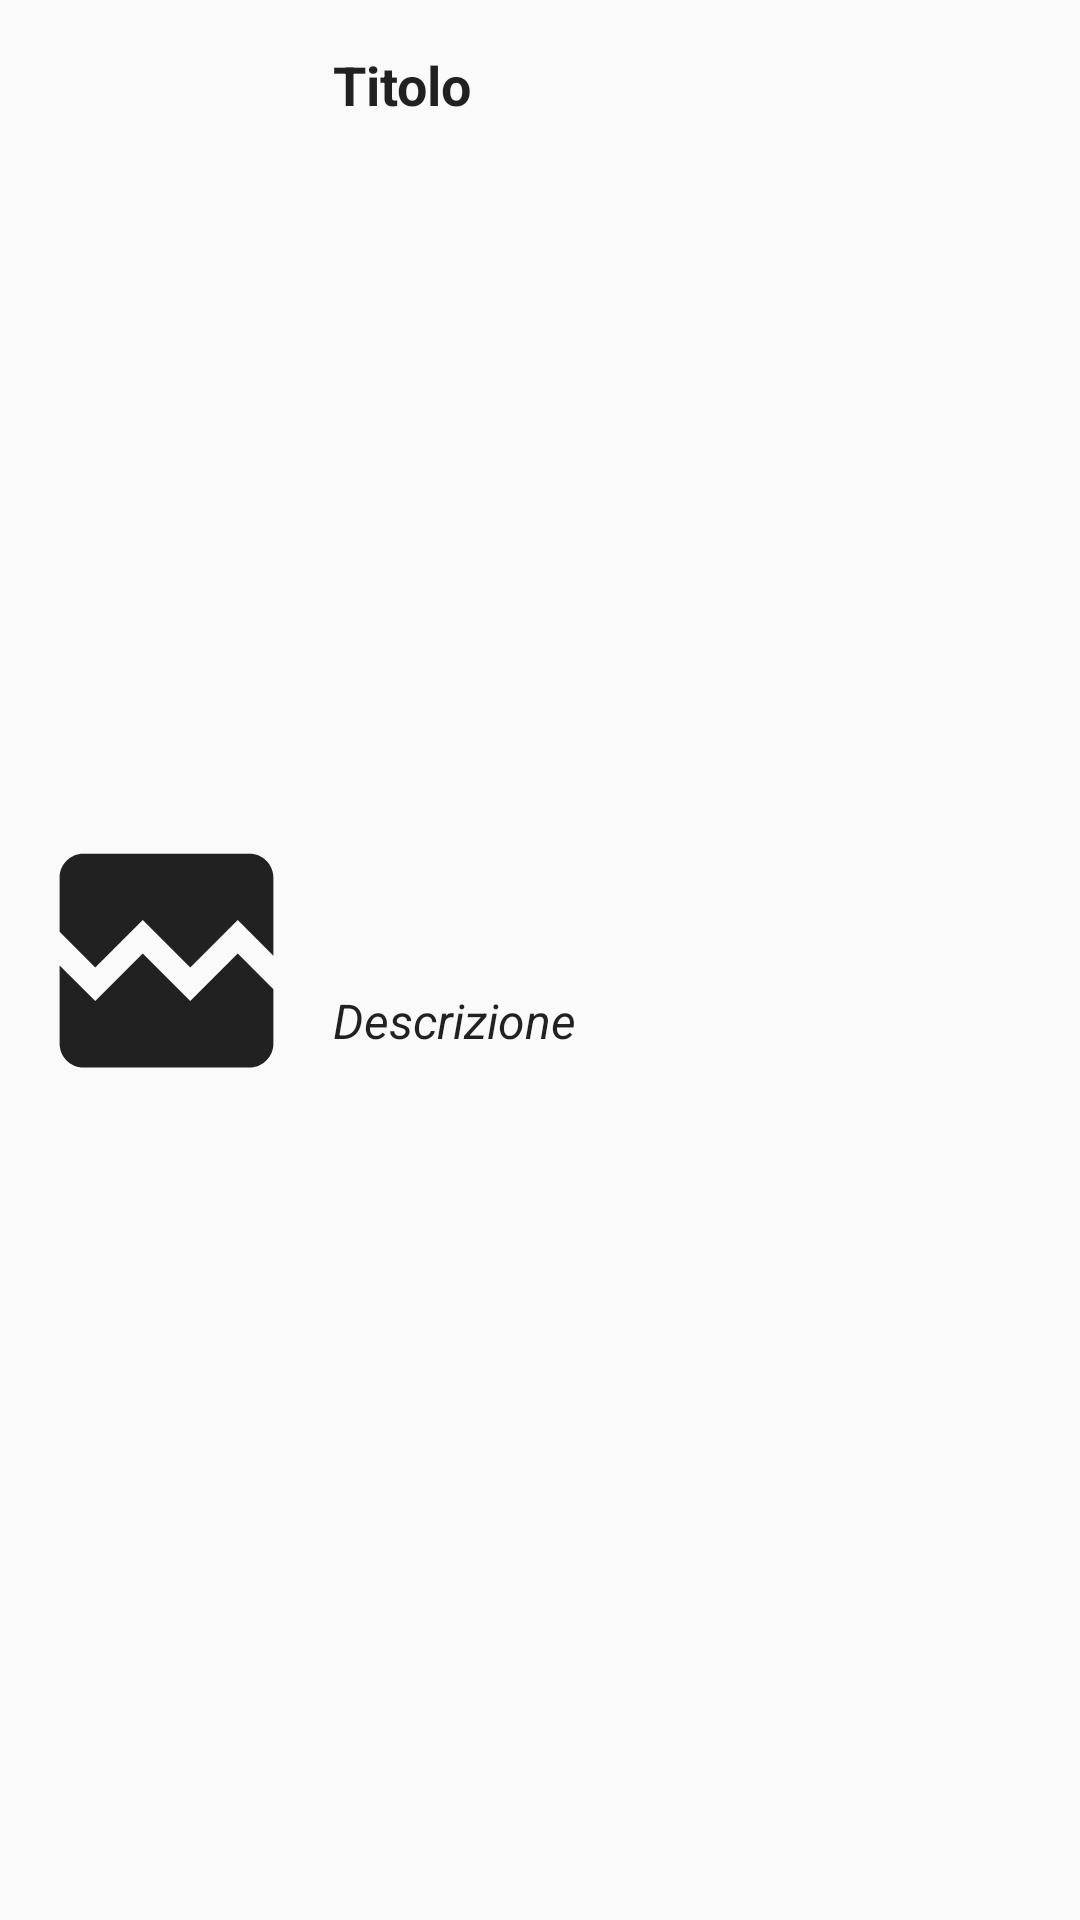

Android layout source for this screen:
<!-- AndroidManifest.xml: application theme AppTheme -->
<!-- res/layout/fragment_favourite.xml -->
<?xml version="1.0" encoding="utf-8"?>
<androidx.constraintlayout.widget.ConstraintLayout xmlns:android="http://schemas.android.com/apk/res/android"
    xmlns:app="http://schemas.android.com/apk/res-auto"
    xmlns:tools="http://schemas.android.com/tools"
    android:layout_width="match_parent"
    android:layout_height="wrap_content"
    android:layout_marginTop="4dp" >

    <ImageView
        android:id="@+id/cardBG"
        android:layout_width="0dp"
        android:layout_height="0dp"
        android:layout_marginBottom="4dp"
        android:scaleType="fitXY"
        app:layout_constraintBottom_toBottomOf="parent"
        app:layout_constraintEnd_toEndOf="parent"
        app:layout_constraintStart_toStartOf="parent"
        app:layout_constraintTop_toTopOf="parent"
        app:srcCompat="@drawable/common_google_signin_btn_text_light_normal_background" />

    <ImageView
        android:id="@+id/marker_thumbnail"
        android:layout_width="95dp"
        android:layout_height="95dp"
        android:layout_marginStart="8dp"
        android:layout_marginLeft="8dp"
        android:layout_marginTop="16dp"
        android:layout_marginBottom="16dp"
        android:background="@drawable/ic_broken_image_white_24dp"
        android:scaleType="centerCrop"
        app:layout_constraintBottom_toBottomOf="parent"
        app:layout_constraintStart_toStartOf="parent"
        app:layout_constraintTop_toTopOf="parent" />

    <TextView
        android:id="@+id/marker_title"
        android:layout_width="0dp"
        android:layout_height="wrap_content"
        android:layout_marginStart="8dp"
        android:layout_marginLeft="8dp"
        android:layout_marginTop="16dp"
        android:layout_marginEnd="8dp"
        android:layout_marginRight="8dp"
        android:text="Titolo"
        android:textAppearance="?attr/textAppearanceListItem"
        android:textSize="18sp"
        android:textStyle="bold"
        android:maxLines="2"
        app:layout_constraintEnd_toEndOf="parent"
        app:layout_constraintStart_toEndOf="@+id/marker_thumbnail"
        app:layout_constraintTop_toTopOf="parent" />

    <TextView
        android:id="@+id/marker_desc"
        android:layout_width="0dp"
        android:layout_height="wrap_content"
        android:layout_marginTop="8dp"
        android:layout_marginEnd="8dp"
        android:layout_marginRight="8dp"
        android:layout_marginBottom="8dp"
        android:maxLines="3"
        android:text="Descrizione"
        android:textAppearance="?attr/textAppearanceListItem"
        android:textStyle="italic"
        app:layout_constraintBottom_toBottomOf="parent"
        app:layout_constraintEnd_toEndOf="parent"
        app:layout_constraintStart_toStartOf="@+id/marker_title"
        app:layout_constraintTop_toBottomOf="@+id/marker_title" />

</androidx.constraintlayout.widget.ConstraintLayout>
<!-- resources referenced by this layout -->
<resources>
  <!-- drawable ic_broken_image_white_24dp (drawable) -->
  <vector android:height="24dp" android:tint="?attr/editTextColor"
      android:viewportHeight="24.0" android:viewportWidth="24.0"
      android:width="24dp" xmlns:android="http://schemas.android.com/apk/res/android">
      <path android:fillColor="#FF000000" android:pathData="M21,5v6.59l-3,-3.01 -4,4.01 -4,-4 -4,4 -3,-3.01L3,5c0,-1.1 0.9,-2 2,-2h14c1.1,0 2,0.9 2,2zM18,11.42l3,3.01L21,19c0,1.1 -0.9,2 -2,2L5,21c-1.1,0 -2,-0.9 -2,-2v-6.58l3,2.99 4,-4 4,4 4,-3.99z"/>
  </vector>
  <style name="AppTheme" parent="Theme.AppCompat.Light.NoActionBar">
          
          <item name="colorPrimary">@color/colorPrimaryDark</item>
          <item name="colorPrimaryDark">@color/colorPrimary</item>
      </style>
  <color name="colorPrimaryDark">#657A84</color>
  <color name="colorPrimary">#809DAB</color>
</resources>
